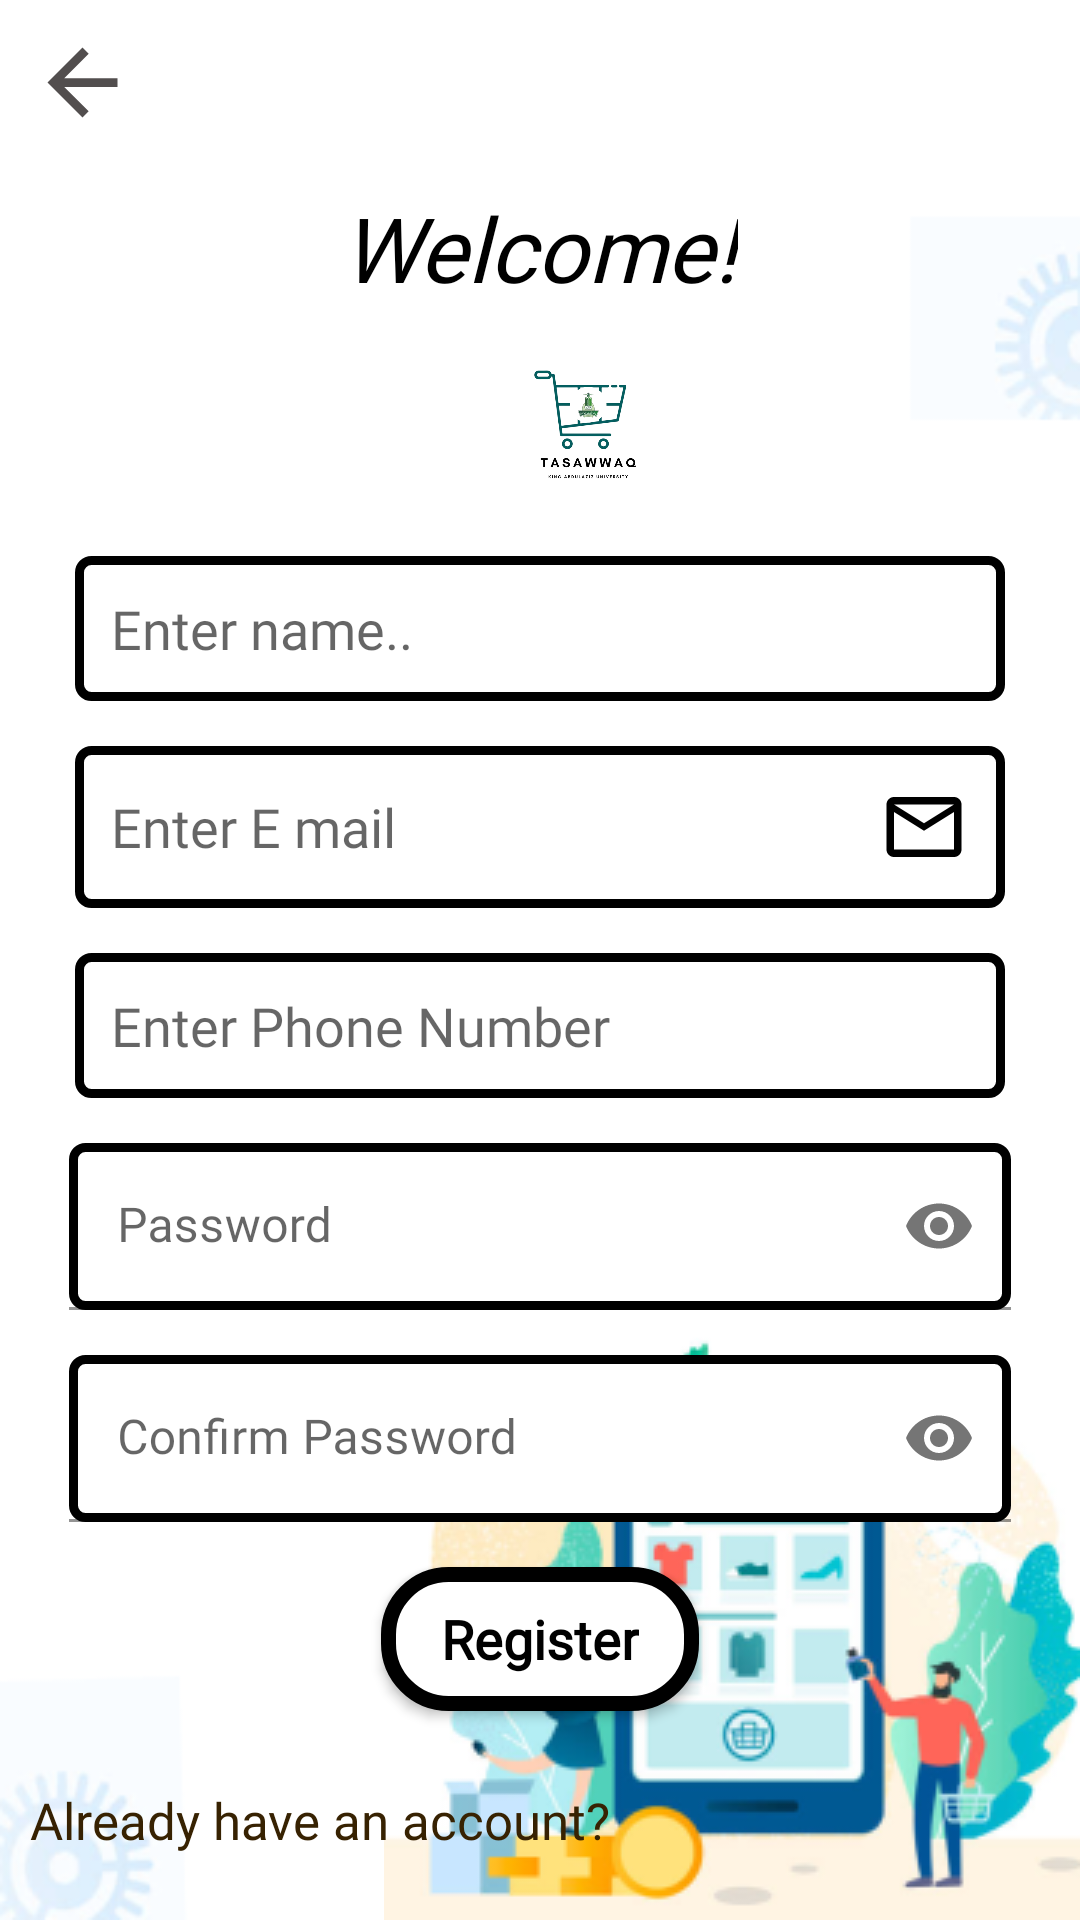

This screen was rendered from an Android layout file. Write that file and the resources it references.
<!-- AndroidManifest.xml: application theme Theme.TASAWWAQ -->
<!-- res/layout/activity_register.xml -->
<?xml version="1.0" encoding="utf-8"?>
<RelativeLayout xmlns:android="http://schemas.android.com/apk/res/android"
    xmlns:app="http://schemas.android.com/apk/res-auto"
    xmlns:tools="http://schemas.android.com/tools"
    android:layout_width="match_parent"
    android:layout_height="match_parent"
    android:background="@drawable/main_back"
    tools:context=".RegisterActivity">

    <ImageView
        android:layout_alignParentRight="true"
        android:layout_alignParentBottom="true"
        android:src="@drawable/register1"
        android:layout_width="wrap_content"
        android:layout_height="wrap_content"/>


    <androidx.appcompat.widget.LinearLayoutCompat
        android:layout_width="match_parent"
        android:layout_height="match_parent"
        android:gravity="center_horizontal"
        android:orientation="vertical"
        android:padding="10dp">

        <ImageView
            android:id="@+id/btn_back"
            android:layout_width="35dp"
            android:layout_height="35dp"
            android:layout_gravity="left"
            android:src="@drawable/ic_baseline_arrow_back_24" />

        <TextView
            android:layout_width="wrap_content"
            android:layout_height="wrap_content"
            android:gravity="center"
            android:lines="2"
            android:text="Welcome!"
            android:textSize="30sp"
            android:textStyle="italic" />

        <ImageView
            android:layout_marginLeft="15dp"
            android:layout_gravity="center"
            android:src="@drawable/logo"
            android:layout_width="50dp"
            android:layout_height="50dp"/>

        <EditText
            android:id="@+id/txt_name"
            android:layout_width="match_parent"
            android:layout_height="wrap_content"
            android:layout_marginHorizontal="15dp"
            android:layout_marginTop="15dp"
            android:background="@drawable/field_back"
            android:drawableRight="@drawable/ic_outline_account_circle_24"
            android:fontFamily="@font/inter"
            android:hint="Enter name.."
            android:padding="12dp" />

        <EditText
            android:id="@+id/txt_email"
            android:layout_width="match_parent"
            android:layout_height="wrap_content"
            android:layout_marginHorizontal="15dp"
            android:layout_marginTop="15dp"
            android:background="@drawable/field_back"
            android:drawableRight="@drawable/ic_outline_email_24"
            android:fontFamily="@font/inter"
            android:hint="Enter E mail"
            android:inputType="textEmailAddress"
            android:padding="12dp" />

        <EditText
            android:id="@+id/txt_phone"
            android:layout_width="match_parent"
            android:layout_height="wrap_content"
            android:layout_marginHorizontal="15dp"
            android:layout_marginTop="15dp"
            android:background="@drawable/field_back"
            android:drawableRight="@drawable/ic_baseline_phone_24"
            android:fontFamily="@font/inter"
            android:hint="Enter Phone Number"
            android:inputType="phone"
            android:padding="12dp" />

        <com.google.android.material.textfield.TextInputLayout
            android:layout_width="match_parent"
            android:layout_height="wrap_content"
            android:layout_marginTop="15dp"
            android:paddingHorizontal="13dp"
            app:passwordToggleEnabled="true">

            <com.google.android.material.textfield.TextInputEditText
                android:id="@+id/txt_password"
                android:layout_width="match_parent"
                android:layout_height="wrap_content"
                android:background="@drawable/field_back"
                android:hint="Password"
                android:inputType="textPassword" />
        </com.google.android.material.textfield.TextInputLayout>

        <com.google.android.material.textfield.TextInputLayout
            android:layout_width="match_parent"
            android:layout_height="wrap_content"
            android:layout_marginTop="15dp"
            android:paddingHorizontal="13dp"
            app:passwordToggleEnabled="true">

            <com.google.android.material.textfield.TextInputEditText
                android:id="@+id/txt_confirm_password"
                android:layout_width="match_parent"
                android:layout_height="wrap_content"
                android:background="@drawable/field_back"
                android:hint="Confirm Password"
                android:inputType="textPassword" />
        </com.google.android.material.textfield.TextInputLayout>

        <androidx.appcompat.widget.AppCompatButton
            android:id="@+id/btn_register"
            android:layout_width="wrap_content"
            android:layout_height="wrap_content"
            android:layout_marginTop="15dp"
            android:background="@drawable/button_back"
            android:paddingHorizontal="20dp"
            android:text="Register"
            android:textAllCaps="false"
            android:textSize="18sp"
            android:textStyle="bold" />

        <TextView
            android:id="@+id/txt_have_account"
            android:layout_width="wrap_content"
            android:layout_height="wrap_content"
            android:layout_gravity="left"
            android:layout_marginTop="25dp"
            android:fontFamily="@font/inter_bold"
            android:text="Already have an account?"
            android:textColor="#372202"
            android:textSize="17sp" />
    </androidx.appcompat.widget.LinearLayoutCompat>


</RelativeLayout>
<!-- resources referenced by this layout -->
<resources>
  <!-- drawable button_back (drawable) -->
  <?xml version="1.0" encoding="utf-8"?>
  <shape android:shape="rectangle" xmlns:android="http://schemas.android.com/apk/res/android">
  <stroke android:color="@color/black"  android:width="5dp"/>
      <solid android:color="@color/white" />
  <corners android:radius="20dp"/>
  </shape>
  <!-- drawable field_back (drawable) -->
  <?xml version="1.0" encoding="utf-8"?>
  <shape android:shape="rectangle" xmlns:android="http://schemas.android.com/apk/res/android">
  <stroke android:color="@color/black"  android:width="3dp"/>
  <corners android:radius="4dp"/>
      <solid android:color="@color/white"/>
  </shape>
  <!-- drawable ic_baseline_arrow_back_24 (drawable) -->
  <vector android:autoMirrored="true" android:height="24dp"
      android:tint="#524E4E" android:viewportHeight="24"
      android:viewportWidth="24" android:width="24dp" xmlns:android="http://schemas.android.com/apk/res/android">
      <path android:fillColor="@android:color/white" android:pathData="M20,11H7.83l5.59,-5.59L12,4l-8,8 8,8 1.41,-1.41L7.83,13H20v-2z"/>
  </vector>
  <!-- drawable ic_outline_email_24 (drawable) -->
  <vector android:height="30dp" android:tint="#000000"
      android:viewportHeight="24" android:viewportWidth="24"
      android:width="30dp" xmlns:android="http://schemas.android.com/apk/res/android">
      <path android:fillColor="@android:color/white" android:pathData="M22,6c0,-1.1 -0.9,-2 -2,-2L4,4c-1.1,0 -2,0.9 -2,2v12c0,1.1 0.9,2 2,2h16c1.1,0 2,-0.9 2,-2L22,6zM20,6l-8,5 -8,-5h16zM20,18L4,18L4,8l8,5 8,-5v10z"/>
  </vector>
  <!-- drawable logo: png bitmap (drawable, 70414 bytes) -->
  <!-- drawable main_back: png bitmap (drawable, 11977 bytes) -->
  <!-- drawable register1: png bitmap (drawable, 52378 bytes) -->
  <style name="Theme.TASAWWAQ" parent="Theme.MaterialComponents.Light.NoActionBar">
          
          <item name="colorPrimary">@color/purple_500</item>
          <item name="colorPrimaryVariant">@color/black</item>
          <item name="colorOnPrimary">@color/white</item>
          
          <item name="colorSecondary">@color/teal_200</item>
          <item name="colorSecondaryVariant">@color/teal_700</item>
          <item name="colorOnSecondary">@color/black</item>
          
          <item name="android:statusBarColor">?attr/colorPrimaryVariant</item>
          
          <item name="android:textColor">@color/black</item>
          <item name="fontFamily">@font/inter_bold</item>
      </style>
  <!-- not gathered from this repository: default colours our renderer supplied (Android Studio template values) -->
  <color name="purple_500">#FF6200EE</color>
  <color name="teal_200">#FF03DAC5</color>
  <color name="teal_700">#FF018786</color>
  <color name="black">#FF000000</color>
  <color name="white">#FFFFFFFF</color>
</resources>
